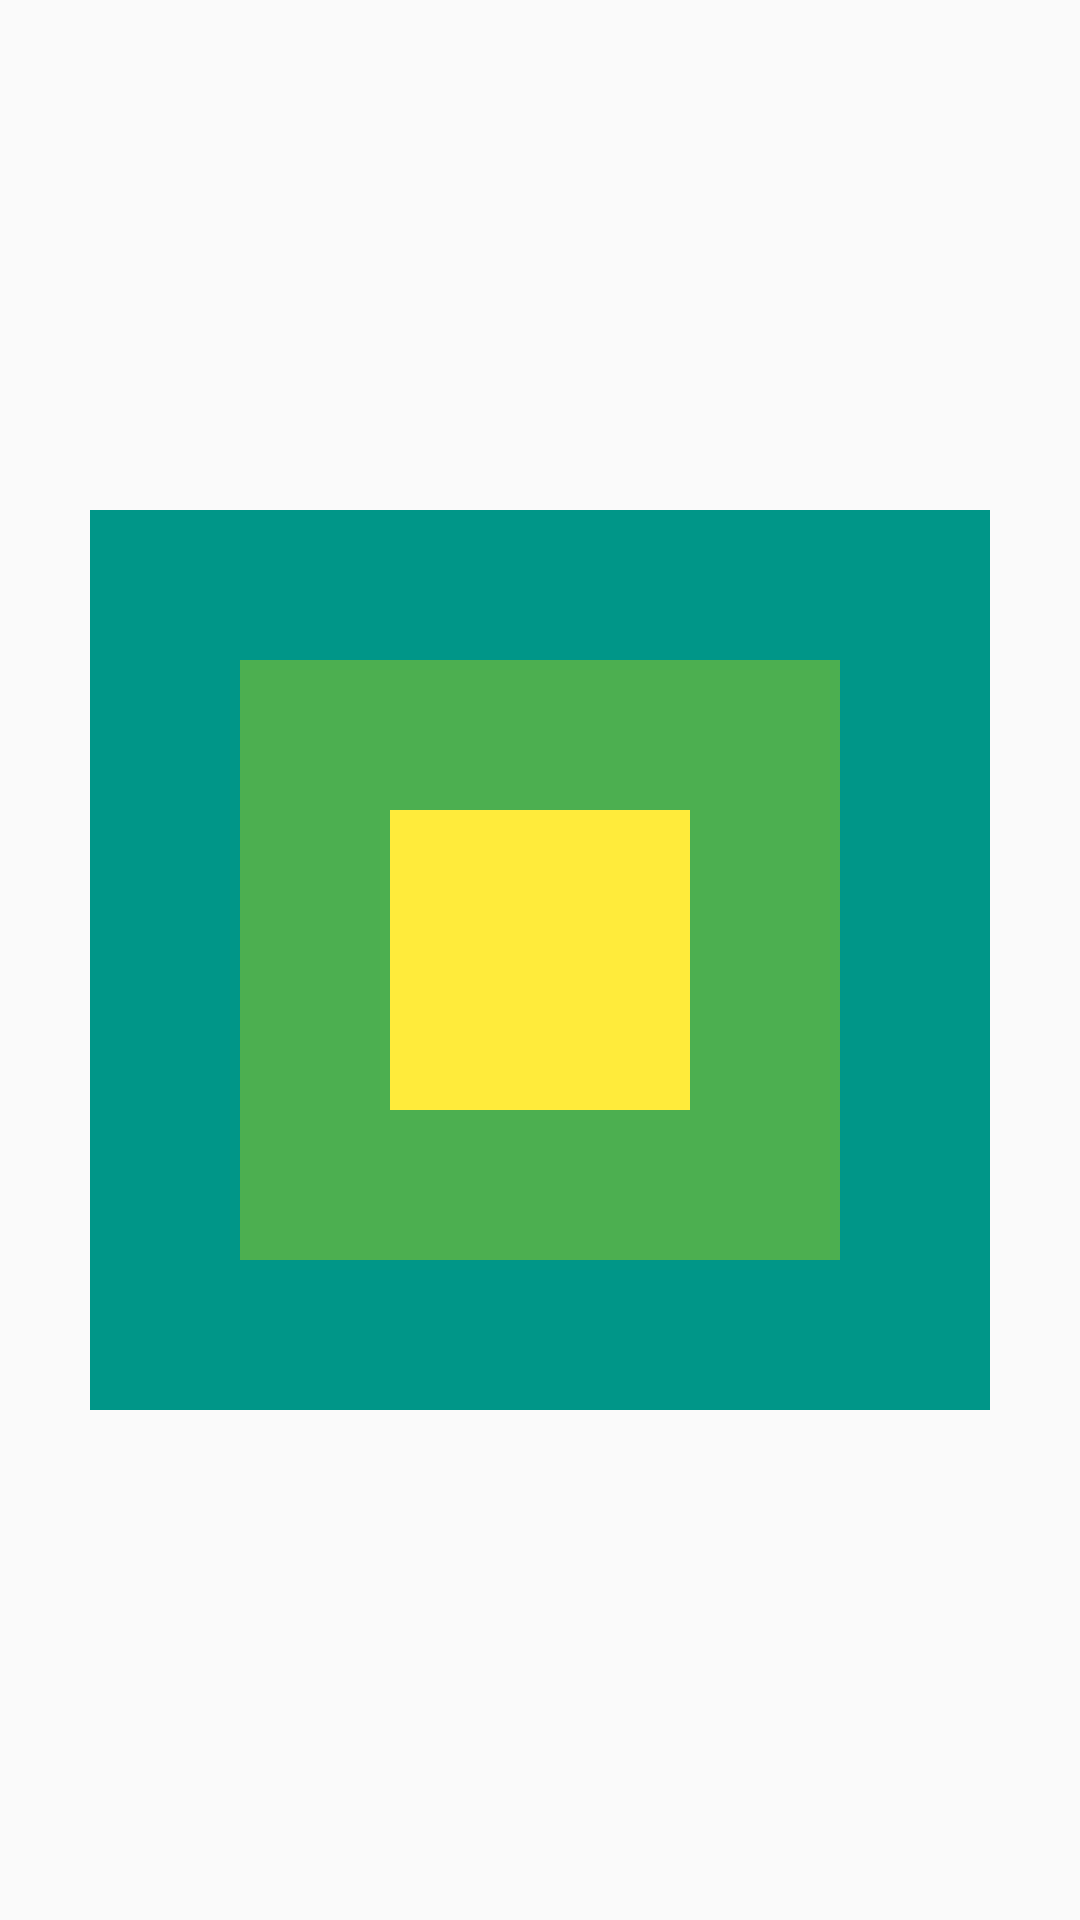

Android layout source for this screen:
<!-- AndroidManifest.xml: application theme AppTheme -->
<!-- res/layout/practice_11.xml -->
<?xml version="1.0" encoding="utf-8"?>
<RelativeLayout xmlns:android="http://schemas.android.com/apk/res/android"
    android:layout_width="match_parent"
    android:layout_height="match_parent">

    <TextView
        android:layout_width="300dp"
        android:layout_height="300dp"
        android:layout_centerInParent="true"
        android:background="#009688" />

    <TextView
        android:layout_width="200dp"
        android:layout_height="200dp"
        android:layout_centerInParent="true"
        android:background="#4CAF50" />

    <TextView
        android:layout_width="100dp"
        android:layout_height="100dp"
        android:layout_centerInParent="true"
        android:background="#FFEB3B" />

</RelativeLayout>
<!-- resources referenced by this layout -->
<resources>
  <style name="AppTheme" parent="Theme.AppCompat.Light.DarkActionBar">
          
          <item name="colorPrimary">@color/colorPrimary</item>
          <item name="colorPrimaryDark">@color/colorPrimaryDark</item>
          <item name="colorAccent">@color/colorAccent</item>
      </style>
  <color name="colorPrimary">#3F51B5</color>
  <color name="colorPrimaryDark">#2A3574</color>
  <color name="colorAccent">#2196F3</color>
</resources>
